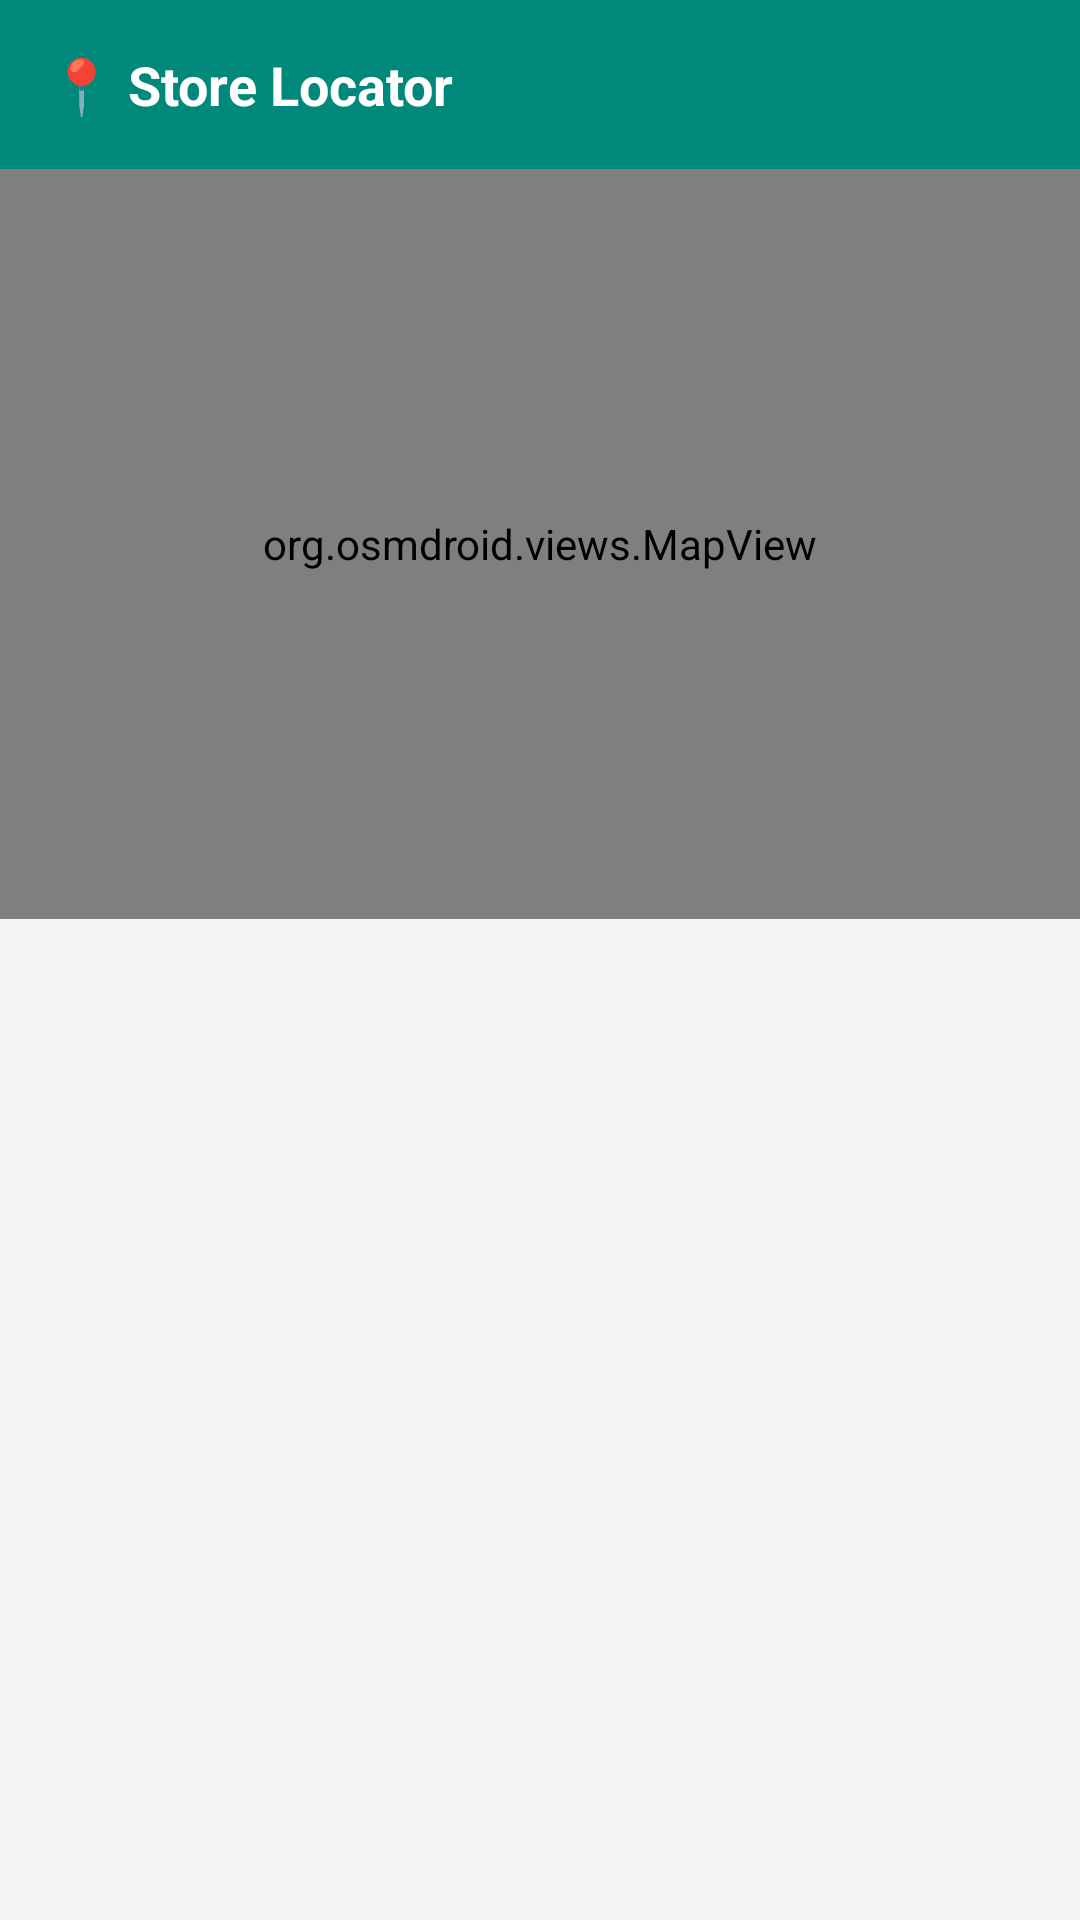

Write the Android layout XML for this screen, with the resource values it uses.
<!-- AndroidManifest.xml: application theme Theme.JanAushadhiFinder -->
<!-- res/layout/fragment_stores.xml -->
<?xml version="1.0" encoding="utf-8"?>
<LinearLayout
    xmlns:android="http://schemas.android.com/apk/res/android"
    xmlns:app="http://schemas.android.com/apk/res-auto"
    android:layout_width="match_parent"
    android:layout_height="match_parent"
    android:orientation="vertical"
    android:background="@color/background_grey">

    <TextView
        android:layout_width="match_parent"
        android:layout_height="wrap_content"
        android:text="📍 Store Locator"
        android:textSize="18sp"
        android:textStyle="bold"
        android:textColor="@color/surface_white"
        android:background="@color/teal_primary"
        android:padding="16dp" />

    <ProgressBar
        android:id="@+id/progressBar"
        android:layout_width="match_parent"
        android:layout_height="4dp"
        android:indeterminate="true"
        android:indeterminateTint="@color/teal_primary"
        style="@style/Widget.AppCompat.ProgressBar.Horizontal"
        android:visibility="gone" />

    
    <org.osmdroid.views.MapView
        android:id="@+id/mapView"
        android:layout_width="match_parent"
        android:layout_height="250dp" />

    <TextView
        android:id="@+id/tvError"
        android:layout_width="match_parent"
        android:layout_height="wrap_content"
        android:textColor="@color/red_closed"
        android:background="#0a0909ff"
        android:padding="12dp"
        android:visibility="gone" />

    <Button
        android:id="@+id/btnRetry"
        style="@style/PrimaryButton"
        android:layout_width="wrap_content"
        android:layout_height="wrap_content"
        android:text="Retry"
        android:layout_gravity="center"
        android:layout_marginTop="8dp"
        android:visibility="gone" />

    <TextView
        android:id="@+id/tvNoStores"
        android:layout_width="wrap_content"
        android:layout_height="wrap_content"
        android:text="@string/no_stores"
        android:textColor="@color/text_secondary"
        android:layout_gravity="center"
        android:layout_marginTop="16dp"
        android:visibility="gone" />

    <androidx.recyclerview.widget.RecyclerView
        android:id="@+id/rvStores"
        android:layout_width="match_parent"
        android:layout_height="0dp"
        android:layout_weight="1"
        android:padding="8dp"
        android:clipToPadding="false" />
</LinearLayout>
<!-- resources referenced by this layout -->
<resources>
  <color name="background_grey">#F5F5F5</color>
  <color name="red_closed">#C62828</color>
  <color name="surface_white">#FFFFFF</color>
  <color name="teal_primary">#00897B</color>
  <color name="text_secondary">#757575</color>
  <string name="no_stores">No stores found. Is the backend running?</string>
  <style name="PrimaryButton" parent="Widget.Material3.Button">
          <item name="backgroundTint">@color/teal_primary</item>
          <item name="android:textColor">@color/surface_white</item>
          <item name="cornerRadius">8dp</item>
      </style>
  <style name="Theme.JanAushadhiFinder" parent="Theme.Material3.Light.NoActionBar">
          <item name="colorPrimary">@color/teal_primary</item>
          <item name="colorPrimaryDark">@color/teal_dark</item>
          <item name="colorAccent">@color/green_accent</item>
          <item name="colorOnPrimary">@color/surface_white</item>
          <item name="android:colorBackground">@color/background_grey</item>
          <item name="android:windowBackground">@color/background_grey</item>
          <item name="android:statusBarColor">@color/teal_dark</item>
          <item name="android:navigationBarColor">@color/surface_white</item>
      </style>
  <color name="teal_dark">#00695C</color>
  <color name="green_accent">#00C853</color>
</resources>
